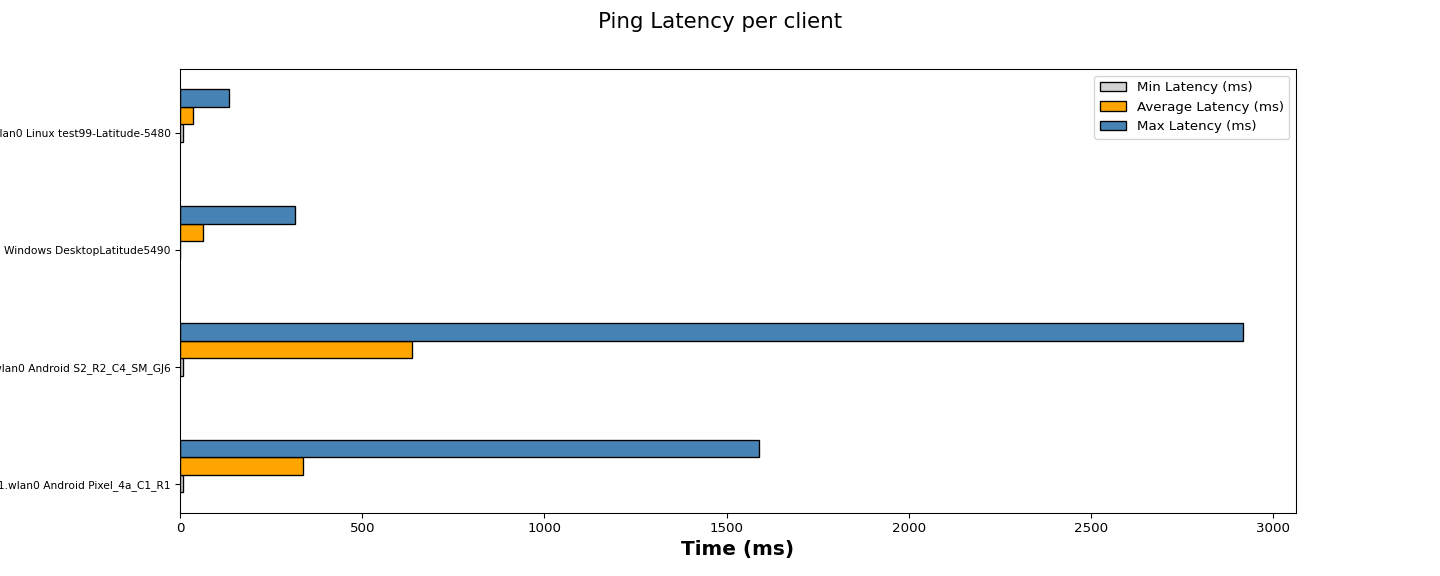

Values plotted in this chart, from the file beside it:
Wireless Clients, Min Latency (ms), Average Latency (ms), Max Latency (ms)
1.11.wlan0 Android Pixel_4a_C1_R1, 8.87, 337.7, 1588
1.13.wlan0 Android S2_R2_C4_SM_GJ6, 9.07, 635.2, 2916
1.136.wlan0 Windows DesktopLatitude5490, 0.00, 61.88, 315
1.146.wlan0 Linux test99-Latitude-5480, 7.46, 36.62, 134
